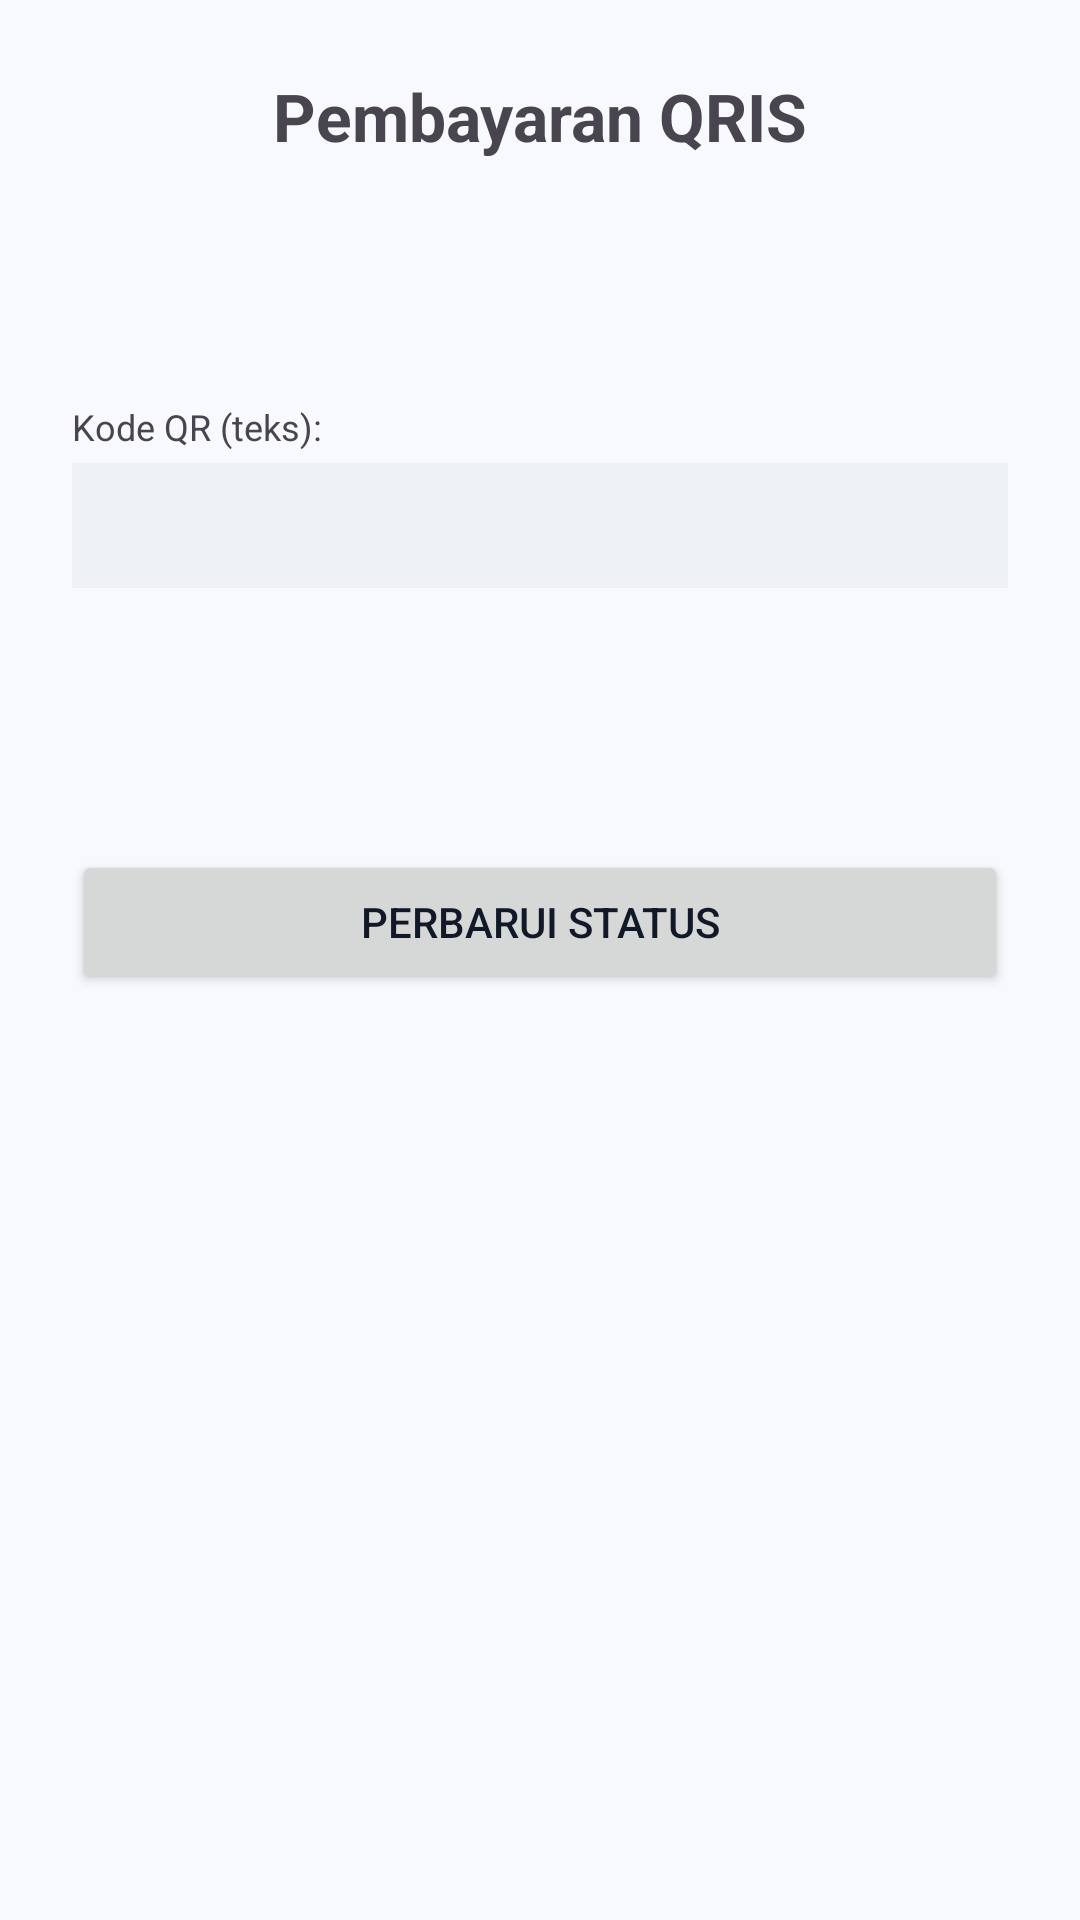

Android layout source for this screen:
<!-- AndroidManifest.xml: application theme Theme.AishPosLite -->
<!-- res/layout/activity_qris_payment.xml -->
<?xml version="1.0" encoding="utf-8"?>
<ScrollView xmlns:android="http://schemas.android.com/apk/res/android"
    android:layout_width="match_parent"
    android:layout_height="match_parent"
    android:fillViewport="true">

    <LinearLayout
        android:layout_width="match_parent"
        android:layout_height="wrap_content"
        android:orientation="vertical"
        android:padding="24dp">

        <TextView
            android:layout_width="wrap_content"
            android:layout_height="wrap_content"
            android:layout_gravity="center_horizontal"
            android:text="@string/qris_title"
            android:textSize="22sp"
            android:textStyle="bold" />

        <TextView
            android:id="@+id/textSaleId"
            android:layout_width="match_parent"
            android:layout_height="wrap_content"
            android:layout_marginTop="16dp"
            android:textSize="14sp" />

        <TextView
            android:id="@+id/textAmount"
            android:layout_width="match_parent"
            android:layout_height="wrap_content"
            android:layout_marginTop="8dp"
            android:textSize="16sp"
            android:textStyle="bold" />

        <TextView
            android:layout_width="match_parent"
            android:layout_height="wrap_content"
            android:layout_marginTop="16dp"
            android:text="@string/qris_payload_heading"
            android:textSize="12sp" />

        <TextView
            android:id="@+id/textQrPayload"
            android:layout_width="match_parent"
            android:layout_height="wrap_content"
            android:layout_marginTop="4dp"
            android:background="@color/scrim_subtle"
            android:padding="12dp"
            android:fontFamily="monospace"
            android:textSize="13sp"
            android:textIsSelectable="true" />

        <TextView
            android:id="@+id/textStatus"
            android:layout_width="match_parent"
            android:layout_height="wrap_content"
            android:layout_marginTop="16dp"
            android:textSize="16sp" />

        <TextView
            android:id="@+id/textExpiredAt"
            android:layout_width="match_parent"
            android:layout_height="wrap_content"
            android:layout_marginTop="8dp"
            android:textSize="13sp" />

        <Button
            android:id="@+id/buttonRefresh"
            android:layout_width="match_parent"
            android:layout_height="wrap_content"
            android:layout_marginTop="24dp"
            android:text="@string/qris_refresh" />

        <ProgressBar
            android:id="@+id/progress"
            android:layout_width="wrap_content"
            android:layout_height="wrap_content"
            android:layout_gravity="center_horizontal"
            android:layout_marginTop="16dp"
            android:visibility="gone" />

    </LinearLayout>

</ScrollView>
<!-- resources referenced by this layout -->
<resources>
  <color name="scrim_subtle">#EEF2F7</color>
  <string name="qris_payload_heading">Kode QR (teks):</string>
  <string name="qris_refresh">Perbarui Status</string>
  <string name="qris_title">Pembayaran QRIS</string>
  <color name="action_primary">#2563EB</color>
  <color name="action_primary_pressed">#1D4ED8</color>
  <color name="text_on_dark">#FFFFFF</color>
  <color name="brand_secondary">#6D5DFB</color>
  <color name="action_destructive">#B91C1C</color>
  <color name="bg_default">#F7F9FC</color>
  <color name="surface_default">#FFFFFF</color>
  <color name="text_primary">#111827</color>
  <color name="border_default">#E2E8F0</color>
  <color name="text_secondary">#64748B</color>
  <color name="brand_dark">#0B1020</color>
  <color name="status_info_bg">#E8EEFC</color>
  <color name="status_info_fg">#1D4ED8</color>
  <color name="bg_subtle">#F1F4F9</color>
  <style name="ShapeAppearance.Aish.SmallComponent" parent="ShapeAppearance.Material3.SmallComponent">
          <item name="cornerFamily">rounded</item>
          <item name="cornerSize">@dimen/radius_input</item>
      </style>
  <style name="ShapeAppearance.Aish.MediumComponent" parent="ShapeAppearance.Material3.MediumComponent">
          <item name="cornerFamily">rounded</item>
          <item name="cornerSize">@dimen/radius_card</item>
      </style>
  <style name="ShapeAppearance.Aish.LargeComponent" parent="ShapeAppearance.Material3.LargeComponent">
          <item name="cornerFamily">rounded</item>
          <item name="cornerSize">@dimen/radius_sheet</item>
      </style>
  <style name="Widget.Aish.Button.Primary" parent="Widget.Material3.Button">
          <item name="android:minHeight">@dimen/button_height</item>
          <item name="backgroundTint">@color/action_primary</item>
          <item name="android:textColor">@color/text_on_dark</item>
          <item name="android:textSize">@dimen/text_button</item>
          <item name="android:textStyle">bold</item>
          <item name="cornerRadius">@dimen/radius_button</item>
      </style>
  <style name="ThemeOverlay.Aish.BottomSheetDialog" parent="ThemeOverlay.Material3.BottomSheetDialog">
          <item name="bottomSheetStyle">@style/Widget.Aish.BottomSheet.Modal</item>
      </style>
  <dimen name="radius_input">8dp</dimen>
  <dimen name="radius_card">12dp</dimen>
  <dimen name="radius_sheet">16dp</dimen>
  <dimen name="button_height">48dp</dimen>
  <dimen name="text_button">14sp</dimen>
  <dimen name="radius_button">12dp</dimen>
  <style name="Widget.Aish.BottomSheet.Modal" parent="Widget.Material3.BottomSheet.Modal">
          <item name="shapeAppearance">@style/ShapeAppearance.Aish.BottomSheet</item>
          <item name="backgroundTint">@color/surface_default</item>
      </style>
  <style name="ShapeAppearance.Aish.BottomSheet" parent="ShapeAppearance.Material3.LargeComponent">
          <item name="cornerFamily">rounded</item>
          <item name="cornerSizeTopLeft">@dimen/radius_sheet</item>
          <item name="cornerSizeTopRight">@dimen/radius_sheet</item>
          <item name="cornerSizeBottomLeft">@dimen/elevation_none</item>
          <item name="cornerSizeBottomRight">@dimen/elevation_none</item>
      </style>
  <dimen name="elevation_none">0dp</dimen>
</resources>
